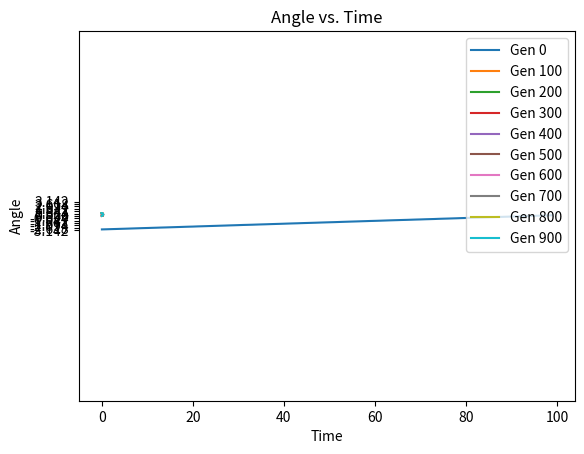

Here is the Python script that generated this plot:
import matplotlib.pyplot as plt
import numpy as np

class Organism:
    def __init__(self, n_steps: int | None = None, angles: np.ndarray | None = None) -> None:
        if angles is None:
            x, y = rng.uniform(-1, 1, (2, n_steps))
            self.angles = np.atan2(x, y)
            return
        self.angles = angles.copy()

    def move(self, step_len: float | int) -> None:
        steps = np.column_stack((step_len * np.cos(self.angles), step_len * np.sin(self.angles)))
        self.points = np.cumsum(np.vstack((np.zeros((1, 2)), steps)), axis=0)

        # x_steps = step_len * np.cos(self.angles)
        # y_steps = step_len * np.sin(self.angles)
        # self.points = np.zeros((self.angles.size + 1, 2))
        # for i, (x, y) in enumerate(zip(x_steps, y_steps)):
        #     self.points[i:, 0] += x
        #     self.points[i:, 1] += y

        # for cos_ang, sin_ang in zip(cos_angs, sin_angs):
        #     new_pt = Point2D(step_len * cos_ang, step_len * sin_ang)
        #     self.points.append(self.points[-1] + new_pt)

    def calcArea(self) -> float:
        # vels = [Point2D(0, 0)]
        # for prev_pt, curr_pt in zip(self.points[:-1], self.points[1:]):
        #     vels.append(curr_pt - prev_pt)
        # return abs(sum(pt.x * vel.y - pt.y * vel.x for pt, vel in zip(self.points, vels)) / 2)
        return abs(sum(curr_pt[0] * prev_pt[1] - curr_pt[1] * prev_pt[0] for prev_pt, curr_pt in zip(self.points[:-1], self.points[1:])) / 2)

# class Point2D:
#     def __init__(self, x: float | int, y: float | int) -> None:
#         self.x = x
#         self.y = y

#     def __add__(self, other: "Point2D") -> "Point2D":
#         return Point2D(self.x + other.x, self.y + other.y)

#     def __sub__(self, other: "Point2D") -> "Point2D":
#         return Point2D(self.x - other.x, self.y - other.y)

def asexualReproduction(org: Organism, mutation_rate: float | int = 0.01, std_dev: float | int = 0.1) -> Organism:
    new_org = Organism(angles=org.angles)
    new_org.angles += (rng.uniform(0, 1, new_org.angles.size) < mutation_rate) * rng.normal(0, std_dev, new_org.angles.size)
    return new_org

rng = np.random.default_rng()

n_steps = 100
length = 1
step_len = length / n_steps
n_orgs = 100
n_gens = 901

orgs = [Organism(n_steps) for _ in range(n_orgs)]

areas = np.zeros(n_orgs)
for gen in range(n_gens):
    for i, org in enumerate(orgs):
        org.move(step_len)
        areas[i] = org.calcArea()

    best_ind = np.argmax(areas)
    print(f"Gen {gen}: lowest pi = {length ** 2 / (2 * areas[best_ind])}")

    best_org = orgs[best_ind]
    orgs = [asexualReproduction(best_org) for _ in range(n_orgs)]

    if gen % 100 == 0:
        plt.plot(best_org.points[:, 0], best_org.points[:, 1], label=f"Gen {gen}")

plt.legend()
plt.axis("equal")
plt.title("Paths")
plt.xlabel("$x$")
plt.ylabel("$y$")
plt.show()

best_angles = best_org.angles
best_angles %= 2 * np.pi
best_angles -= np.pi
print(np.max(best_angles) - np.min(best_angles))

plt.plot(best_angles)
plt.ylim(-np.pi, np.pi)
plt.yticks(np.linspace(-np.pi, np.pi, 13))
plt.title("Angle vs. Time")
plt.xlabel("Time")
plt.ylabel("Angle")
plt.show()
